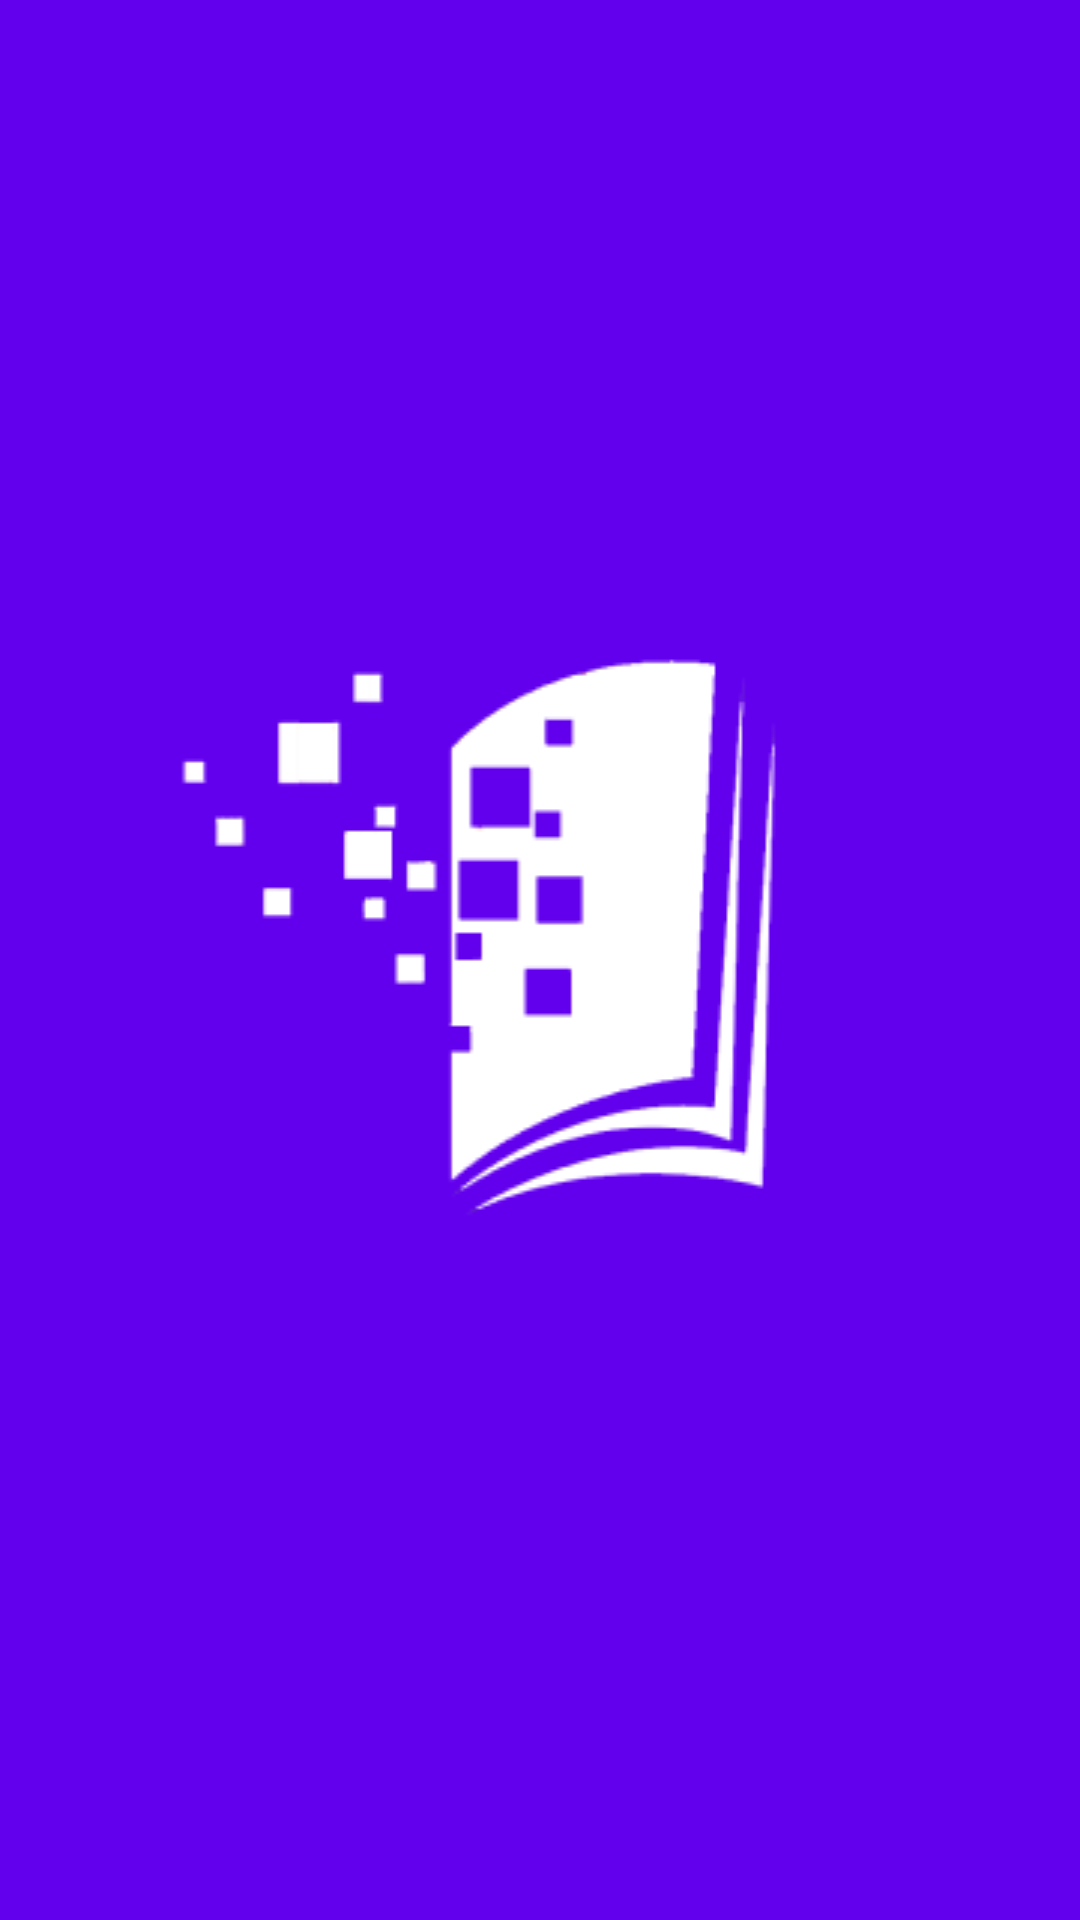

Produce the Android XML layout that renders to this screen, including the resource entries it uses.
<!-- AndroidManifest.xml: application theme Theme.Flashcards_ -->
<!-- res/layout/activity_splash.xml -->
<?xml version="1.0" encoding="utf-8"?>
<RelativeLayout xmlns:android="http://schemas.android.com/apk/res/android"
    xmlns:app="http://schemas.android.com/apk/res-auto"
    xmlns:tools="http://schemas.android.com/tools"
    android:layout_width="match_parent"
    android:background="@color/purple_500"
    android:layout_height="match_parent"
    tools:context=".SplashActivity">

    <ImageView
        android:layout_width="wrap_content"
        android:layout_height="wrap_content"
        android:background="@drawable/book"
        android:layout_centerInParent="true"
        />

</RelativeLayout>
<!-- resources referenced by this layout -->
<resources>
  <color name="purple_500">#FF6200EE</color>
  <!-- drawable book: png bitmap (drawable, 7855 bytes) -->
  <style name="Theme.Flashcards_" parent="Theme.MaterialComponents.DayNight.DarkActionBar">
          
          <item name="colorPrimary">@color/purple_500</item>
          <item name="colorPrimaryVariant">@color/purple_700</item>
          <item name="colorOnPrimary">@color/white</item>
          
          <item name="colorSecondary">@color/teal_200</item>
          <item name="colorSecondaryVariant">@color/teal_700</item>
          <item name="colorOnSecondary">@color/black</item>
          
          <item name="android:statusBarColor" tools:targetApi="l">?attr/colorPrimaryVariant</item>
          
      </style>
  <color name="purple_700">#FF3700B3</color>
  <color name="white">#FFFFFFFF</color>
  <color name="teal_200">#FF03DAC5</color>
  <color name="teal_700">#FF018786</color>
  <color name="black">#FF000000</color>
</resources>
